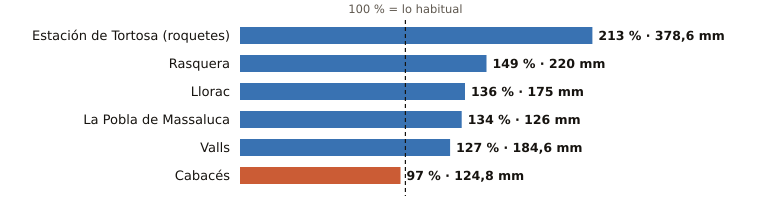

The data file committed next to this chart (first rows):
estacion, provincia, indicativo, mm_otono, referencia_mm, pct, periodo_referencia, hasta, hora
Estación de Tortosa (roquetes), Tarragona, 9981A, 378.6, 177.6, 213, 1991-2020, 2026-11-22, 6
Rasquera, Tarragona, 9975X, 220.0, 148.1, 149, 2009-2025, 2026-11-22, 5
Llorac, Tarragona, 9726E, 175.0, 129.1, 136, 2011-2025, 2026-11-22, 4
La Pobla de Massaluca, Tarragona, 9947X, 126.0, 94.0, 134, 2009-2025, 2026-11-22, 5
Valls, Tarragona, 0034X, 184.6, 145.9, 127, 2006-2025, 2026-11-22, 6
Cabacés, Tarragona, 9961X, 124.8, 128.9, 97, 2008-2025, 2026-11-22, 5
